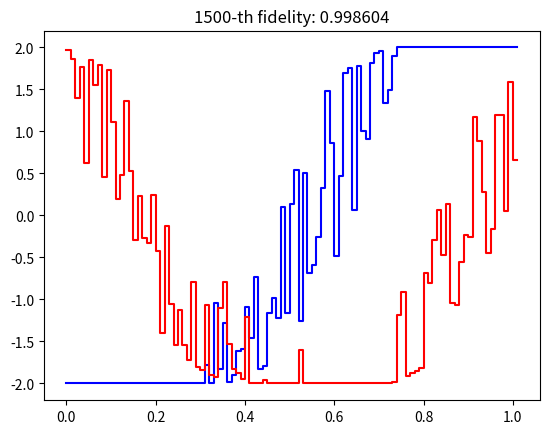

Python code for this plot:
'''
A demo of GRAPE algorithm for quantum gates.
'''

import numpy as np
from matplotlib import pyplot as plt
from scipy.linalg import expm


class GRAPE():
    def __init__(self):
        # define the Pauli matrices
        self.I = np.array([[1, 0], [0, 1]])
        self.X = np.array([[0, 1], [1, 0]])
        self.Y = np.array([[0, -1j], [1j, 0]])
        self.Z = np.array([[1, 0], [0, -1]])

        # Hamiltonian: H = w0 * Z + w1 * X
        # H0 = 0, which means resonance in a rotating frame

        # start gate
        self.U0 = self.I
        # traget gate, if global phase is not eliminated, a quantum gate should be in SU group with det(U) = 1
        self.U_F = expm(1j * self.Y)

        # time list
        self.t_list = np.linspace(0, 1, 101)
        self.dt = self.t_list[1] - self.t_list[0]
        # pulses, which are dynamically changing during the algorithm, and the initial guesses are below
        # self.w0 = np.sin(np.pi * self.t_list)
        # self.w1 = np.cos(np.pi * self.t_list)
        self.w0 = np.random.randn(len(self.t_list))
        self.w1 = np.random.randn(len(self.t_list))
        # the limit of pulses are [-2,2]
        self.w0 = np.clip(self.w0, -2, 2)
        self.w1 = np.clip(self.w1, -2, 2)
        # fidelity corresponding to the pulses
        self.fidelity = None
        
    def U_indt(self):
        '''
        get the list of single-step evolution operators,
        i.e. U(t_n, t_n+1) = exp(-i * H * dt)
        '''
        U_indt_list = []
        for i in range(len(self.t_list)):
            U_indt = expm(-1j * (self.w0[i] * self.Z + self.w1[i] * self.X) * self.dt)
            U_indt_list.append(U_indt)
        return U_indt_list

    def bidirect_evolu(self):
        '''
        get the lists of evolution operators from U0 to U_F and from U_F to U0
        '''
        U_indt_list = self.U_indt()

        A_list = []
        A = self.U0
        for i in range(len(self.t_list)):
            A = np.dot(U_indt_list[i], A)
            A_list.append(A)
        
        B_list = []
        B = self.U_F
        for i in range(len(self.t_list)):
            B = np.dot(U_indt_list[-i-1].conj().T, B)
            B_list.append(B)
        B_list.reverse()

        return A_list, B_list
    
    @staticmethod
    def inner_product(A, B):
        '''
        according to Ref. srep36090 (2016),
        the inner product only calculate the trace of A^dagger * B
        '''
        return np.trace(np.dot(A.conj().T, B))
    
    def iteration_onestep(self, lr=0.1):
        '''
        iteration of GRAPE algorithm
        '''
        partial_w0 = np.zeros_like(self.w0)
        partial_w1 = np.zeros_like(self.w1)

        A_list, B_list = self.bidirect_evolu()

        for i in range(len(self.t_list)):
            partial_w0[i] = -2 * np.real(self.inner_product(B_list[i], 1j * self.dt * self.Z @ A_list[i]) * self.inner_product(A_list[i], B_list[i]))
            partial_w1[i] = -2 * np.real(self.inner_product(B_list[i], 1j * self.dt * self.X @ A_list[i]) * self.inner_product(A_list[i], B_list[i]))
        
        self.w0 = self.w0 + lr * partial_w0
        self.w1 = self.w1 + lr * partial_w1

        # the limit of pulses are [-2,2]
        self.w0 = np.clip(self.w0, -2, 2)
        self.w1 = np.clip(self.w1, -2, 2)

        self.fidelity = np.abs(self.inner_product(A_list[-1], self.U_F)) ** 2 / 4
        return self.fidelity
    
    def PWC_pulse(self, pwc_pulse):
        '''
        get the piecewise constant pulse, then use plt.plot to plot it
        '''
        pwc_pulse = np.insert(pwc_pulse, 0, 0)
        pwc_pulse = np.append(pwc_pulse, 0)
        time_steps = np.arange(0, len(pwc_pulse)) * self.dt
        time_steps_stair = np.repeat(time_steps, 2)[1:-3]
        pwc_pulse_stair = np.repeat(pwc_pulse, 2)[2:-2]

        return time_steps_stair, pwc_pulse_stair
    

if __name__ == '__main__':
    G = GRAPE()

    i = 0
    while i < 1501:
        fidelity = G.iteration_onestep(lr=0.5)
        print('{}-th\t fidelity: {:4f}'.format(i, fidelity))

        if i % 10 == 0:
            plt.clf()
            time_steps_stair0, pwc_pulse_stair0 = G.PWC_pulse(G.w0)
            plt.plot(time_steps_stair0, pwc_pulse_stair0, 'b-')
            time_steps_stair1, pwc_pulse_stair1 = G.PWC_pulse(G.w1)
            plt.plot(time_steps_stair1, pwc_pulse_stair1, 'r-')
            plt.title('{}-th fidelity: {:4f}'.format(i, fidelity))
            plt.pause(0.01)

        i += 1

    plt.show()